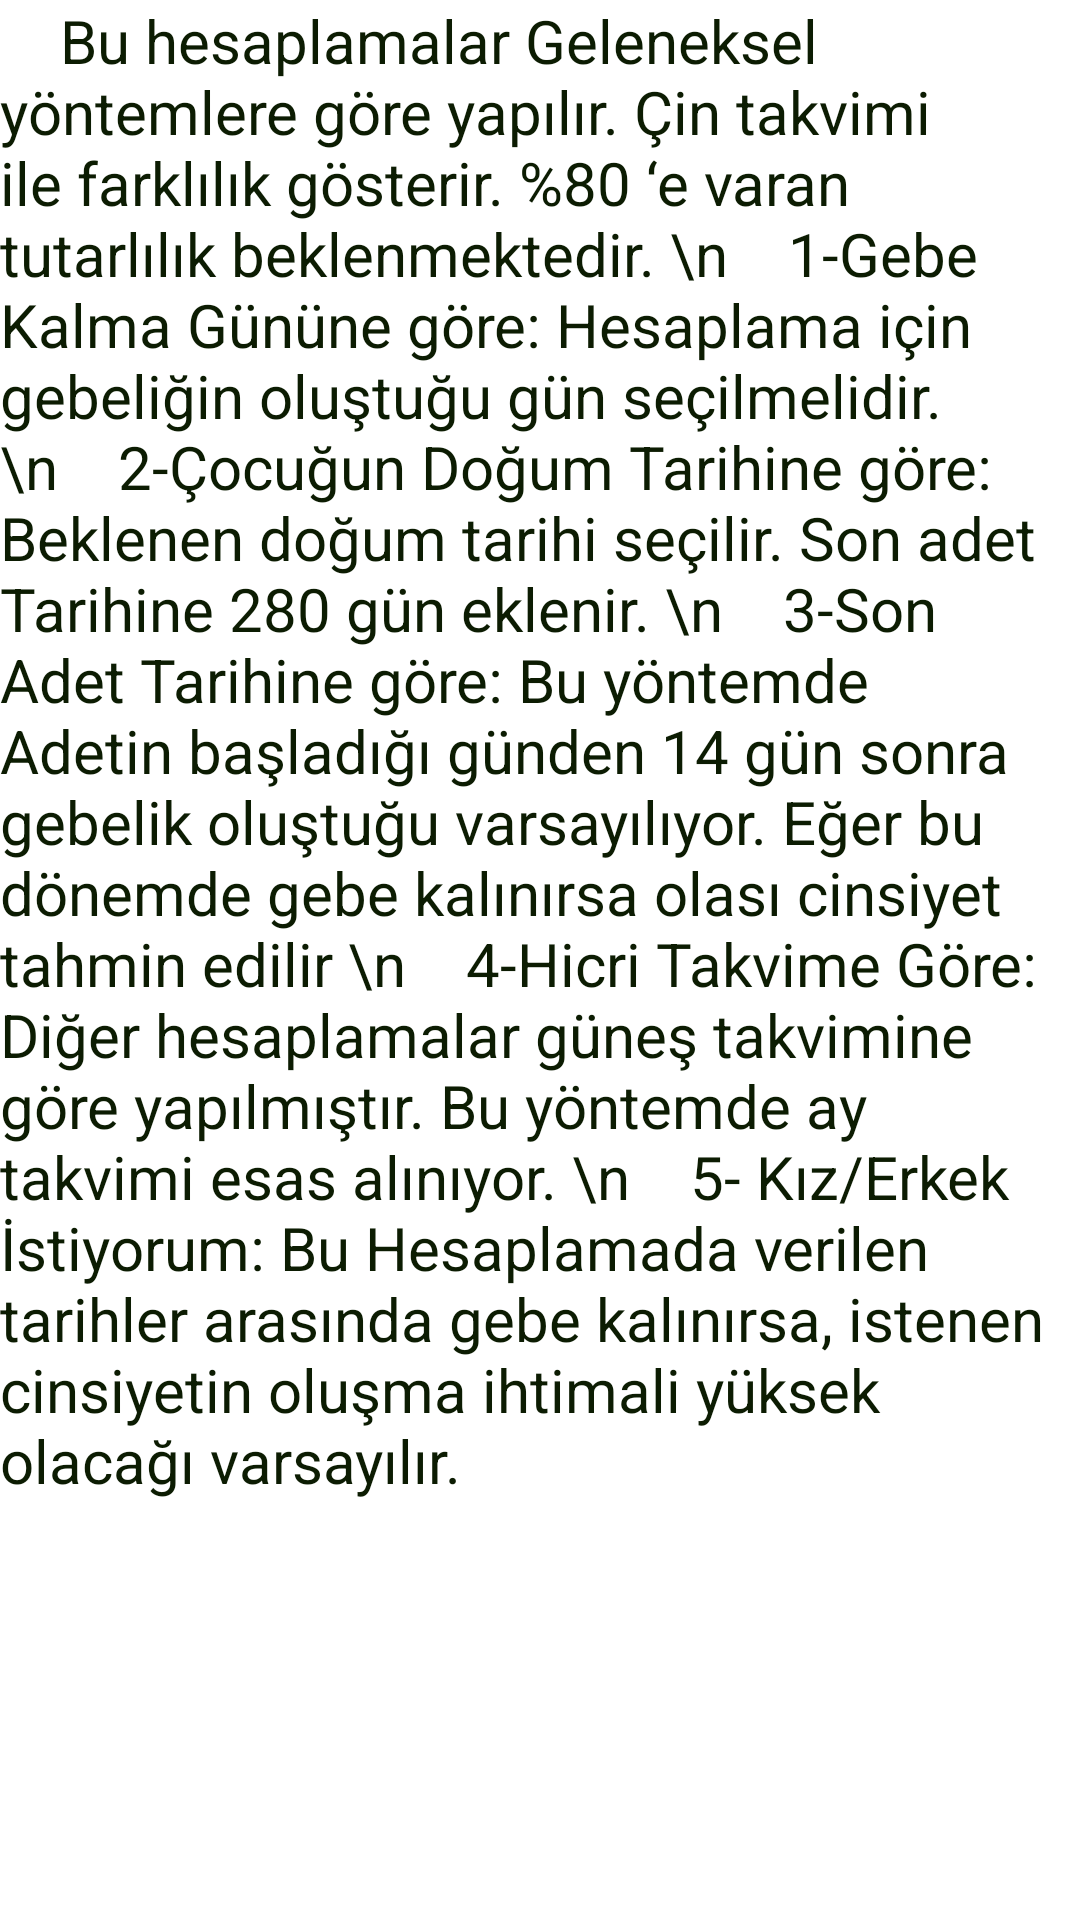

Produce the Android XML layout that renders to this screen, including the resource entries it uses.
<!-- AndroidManifest.xml: application theme Theme.GenderPredict -->
<!-- res/layout/activity_info.xml -->
<?xml version="1.0" encoding="utf-8"?>
<androidx.constraintlayout.widget.ConstraintLayout xmlns:android="http://schemas.android.com/apk/res/android"
    xmlns:app="http://schemas.android.com/apk/res-auto"
    xmlns:tools="http://schemas.android.com/tools"
    android:layout_width="match_parent"
    android:layout_height="match_parent"
    tools:context=".InfoActivity">

    <TextView
        android:id="@+id/textView"
        android:layout_width="match_parent"
        android:layout_height="wrap_content"
        android:text="    Bu hesaplamalar Geleneksel yöntemlere göre yapılır. Çin takvimi ile farklılık gösterir. %80 ‘e varan tutarlılık beklenmektedir.
\n    1-Gebe Kalma Gününe göre: Hesaplama için gebeliğin oluştuğu gün seçilmelidir.
\n    2-Çocuğun Doğum Tarihine göre: Beklenen doğum tarihi seçilir. Son adet Tarihine 280 gün eklenir.
\n    3-Son Adet Tarihine göre: Bu yöntemde Adetin başladığı günden 14 gün sonra gebelik oluştuğu varsayılıyor. Eğer bu dönemde gebe kalınırsa olası cinsiyet tahmin edilir
\n    4-Hicri Takvime Göre: Diğer hesaplamalar güneş takvimine göre yapılmıştır. Bu yöntemde ay takvimi esas alınıyor.
\n    5- Kız/Erkek İstiyorum: Bu Hesaplamada verilen tarihler arasında gebe kalınırsa, istenen cinsiyetin oluşma ihtimali yüksek olacağı varsayılır.
"
        android:textColor="#0C1C02"
        android:textSize="20sp"

        app:layout_constraintEnd_toEndOf="parent"
        app:layout_constraintStart_toStartOf="parent"
        app:layout_constraintTop_toTopOf="parent" />


</androidx.constraintlayout.widget.ConstraintLayout>
<!-- resources referenced by this layout -->
<resources>
  <style name="Theme.GenderPredict" parent="Theme.MaterialComponents.DayNight.DarkActionBar">
          
          <item name="colorPrimary">#2196F3</item>
          <item name="colorPrimaryVariant">@color/purple_700</item>
          <item name="colorOnPrimary">#26390B</item>
          
          <item name="colorSecondary">@color/teal_200</item>
          <item name="colorSecondaryVariant">@color/teal_700</item>
          <item name="colorOnSecondary">@color/black</item>
          
          <item name="android:statusBarColor" tools:targetApi="l">?attr/colorPrimaryVariant</item>
          
      </style>
  <!-- not gathered from this repository: default colours our renderer supplied (Android Studio template values) -->
  <color name="purple_700">#FF3700B3</color>
  <color name="teal_200">#FF03DAC5</color>
  <color name="teal_700">#FF018786</color>
  <color name="black">#FF000000</color>
</resources>
